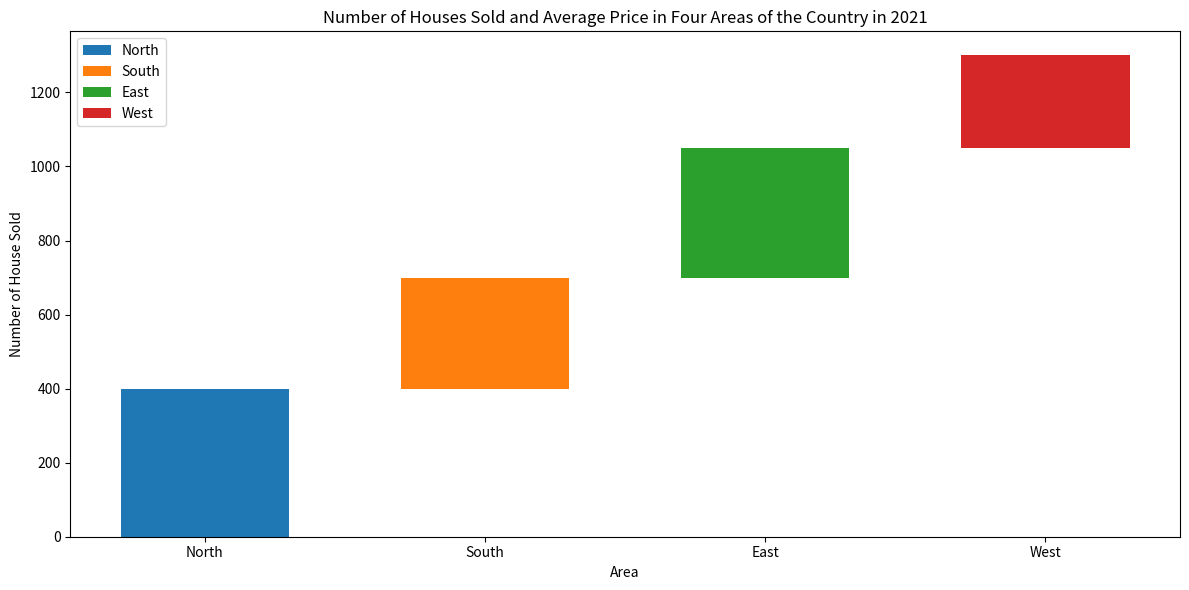

Write the Python code that produced this figure. (Note: this script raises an exception after producing the figure.)


import matplotlib.pyplot as plt

plt.figure(figsize=(12, 6))
ax = plt.subplot()
ax.bar('North', 400, bottom=0, label='North', width=0.6)
ax.bar('South', 300, bottom=400, label='South', width=0.6)
ax.bar('East', 350, bottom=700, label='East', width=0.6)
ax.bar('West', 250, bottom=1050, label='West', width=0.6)
plt.title('Number of Houses Sold and Average Price in Four Areas of the Country in 2021')
ax.set_xticks(['North', 'South', 'East', 'West'])
ax.set_xlabel('Area')
ax.set_ylabel('Number of House Sold')
ax.legend()
plt.tight_layout()
plt.savefig('bar chart/png/131.png')
plt.clf()
